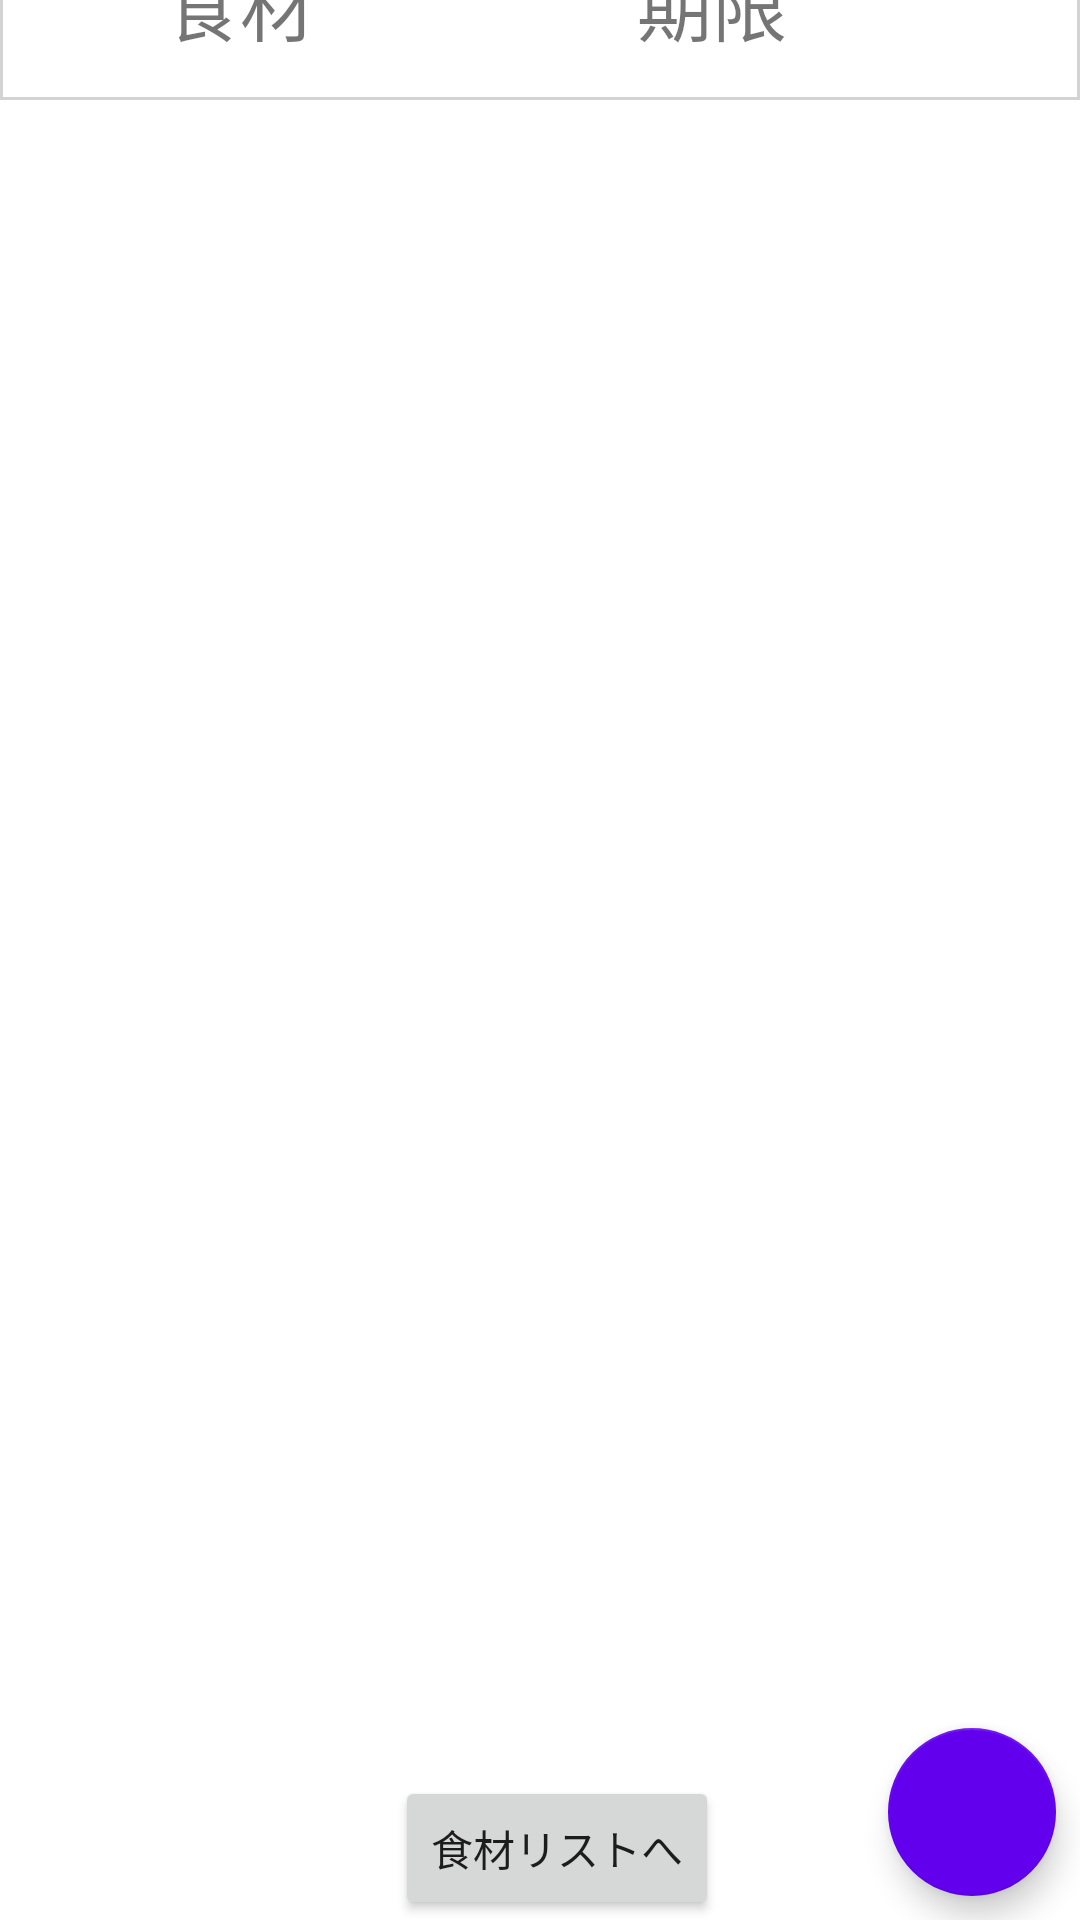

Produce the Android XML layout that renders to this screen, including the resource entries it uses.
<!-- AndroidManifest.xml: application theme Theme.CookBot -->
<!-- res/layout/fragment_second.xml -->
<?xml version="1.0" encoding="utf-8"?>

<androidx.constraintlayout.widget.ConstraintLayout xmlns:android="http://schemas.android.com/apk/res/android"
    xmlns:app="http://schemas.android.com/apk/res-auto"
    xmlns:tools="http://schemas.android.com/tools"
    android:layout_width="match_parent"
    android:layout_height="match_parent"
    tools:context=".SecondFragment">

    <LinearLayout
        android:id="@+id/linearLayout2"
        android:layout_width="match_parent"
        android:layout_height="64dp"
        android:orientation="horizontal"
        app:layout_constraintBottom_toTopOf="@+id/mainList"
        app:layout_constraintTop_toTopOf="parent"
        tools:layout_editor_absoluteX="2dp"
        android:background="@drawable/border"
        android:weightSum="1">

        <TextView
            android:id="@+id/textView4"
            android:layout_width="30dp"
            android:layout_height="match_parent"
            android:layout_weight="0.5"
            android:gravity="left|center_vertical"
            android:paddingLeft="55dp"
            android:text="@string/name"
            android:textSize="25sp" />

        <TextView
            android:id="@+id/textView5"
            android:layout_width="wrap_content"
            android:layout_height="match_parent"
            android:layout_weight="0.5"
            android:gravity="left|center_vertical"
            android:paddingLeft="85dp"
            android:text="@string/date"
            android:textSize="25sp" />
    </LinearLayout>

    <androidx.recyclerview.widget.RecyclerView
        android:id="@+id/mainList"
        android:layout_width="414dp"
        android:layout_height="638dp"
        android:paddingLeft="5dp"
        app:layout_constraintBottom_toBottomOf="parent"
        app:layout_constraintEnd_toEndOf="parent"
        app:layout_constraintHorizontal_bias="0.5"
        app:layout_constraintStart_toStartOf="parent"
        app:layout_constraintTop_toBottomOf="@+id/linearLayout2" />

    <com.google.android.material.floatingactionbutton.FloatingActionButton
        android:id="@+id/fab_reg"
        android:layout_width="wrap_content"
        android:layout_height="wrap_content"
        android:layout_marginEnd="8dp"
        android:layout_marginBottom="8dp"
        android:clickable="true"
        android:contentDescription="@string/reg"
        android:focusable="true"
        android:onClick="onAddItem"
        app:backgroundTint="@color/purple_500"
        app:layout_constraintBottom_toBottomOf="parent"
        app:layout_constraintEnd_toEndOf="parent"
        app:srcCompat="@drawable/ic_baseline_add_24"
        app:tint="@color/white"
        tools:ignore="VectorDrawableCompat" />

    <Button
        android:id="@+id/button_second_previous"
        android:layout_width="wrap_content"
        android:layout_height="wrap_content"
        android:layout_marginStart="100dp"
        android:layout_marginTop="60dp"
        android:layout_marginEnd="60dp"
        android:text="@string/previous_third"
        app:layout_constraintBottom_toBottomOf="parent"
        app:layout_constraintEnd_toEndOf="parent"
        app:layout_constraintHorizontal_bias="0.343"
        app:layout_constraintStart_toStartOf="parent"
        app:layout_constraintTop_toTopOf="parent"
        app:layout_constraintVertical_bias="1.0"
        tools:ignore="MissingConstraints" />

</androidx.constraintlayout.widget.ConstraintLayout>
<!-- resources referenced by this layout -->
<resources>
  <color name="purple_500">#FF6200EE</color>
  <color name="white">#FFFFFFFF</color>
  <!-- drawable border (drawable) -->
  <?xml version="1.0" encoding="utf-8"?>
  <shape xmlns:android="http://schemas.android.com/apk/res/android"
      android:shape="rectangle">
  
      <stroke
          android:width="1dp"
          android:color="#D3D3D3"/>
  </shape>
  <string name="date">期限</string>
  <string name="name">食材</string>
  <string name="previous_third">食材リストへ</string>
  <string name="reg">登録</string>
  <style name="Theme.CookBot" parent="Theme.MaterialComponents.DayNight.DarkActionBar">
          
          <item name="colorPrimary">@color/purple_500</item>
          <item name="colorPrimaryVariant">@color/purple_700</item>
          <item name="colorOnPrimary">@color/white</item>
          
          <item name="colorSecondary">@color/teal_200</item>
          <item name="colorSecondaryVariant">@color/teal_700</item>
          <item name="colorOnSecondary">@color/black</item>
          
          <item name="android:statusBarColor" tools:targetApi="l">?attr/colorPrimaryVariant</item>
          
  
      </style>
  <color name="purple_700">#FF3700B3</color>
  <color name="teal_200">#FF03DAC5</color>
  <color name="teal_700">#FF018786</color>
  <color name="black">#FF000000</color>
</resources>
